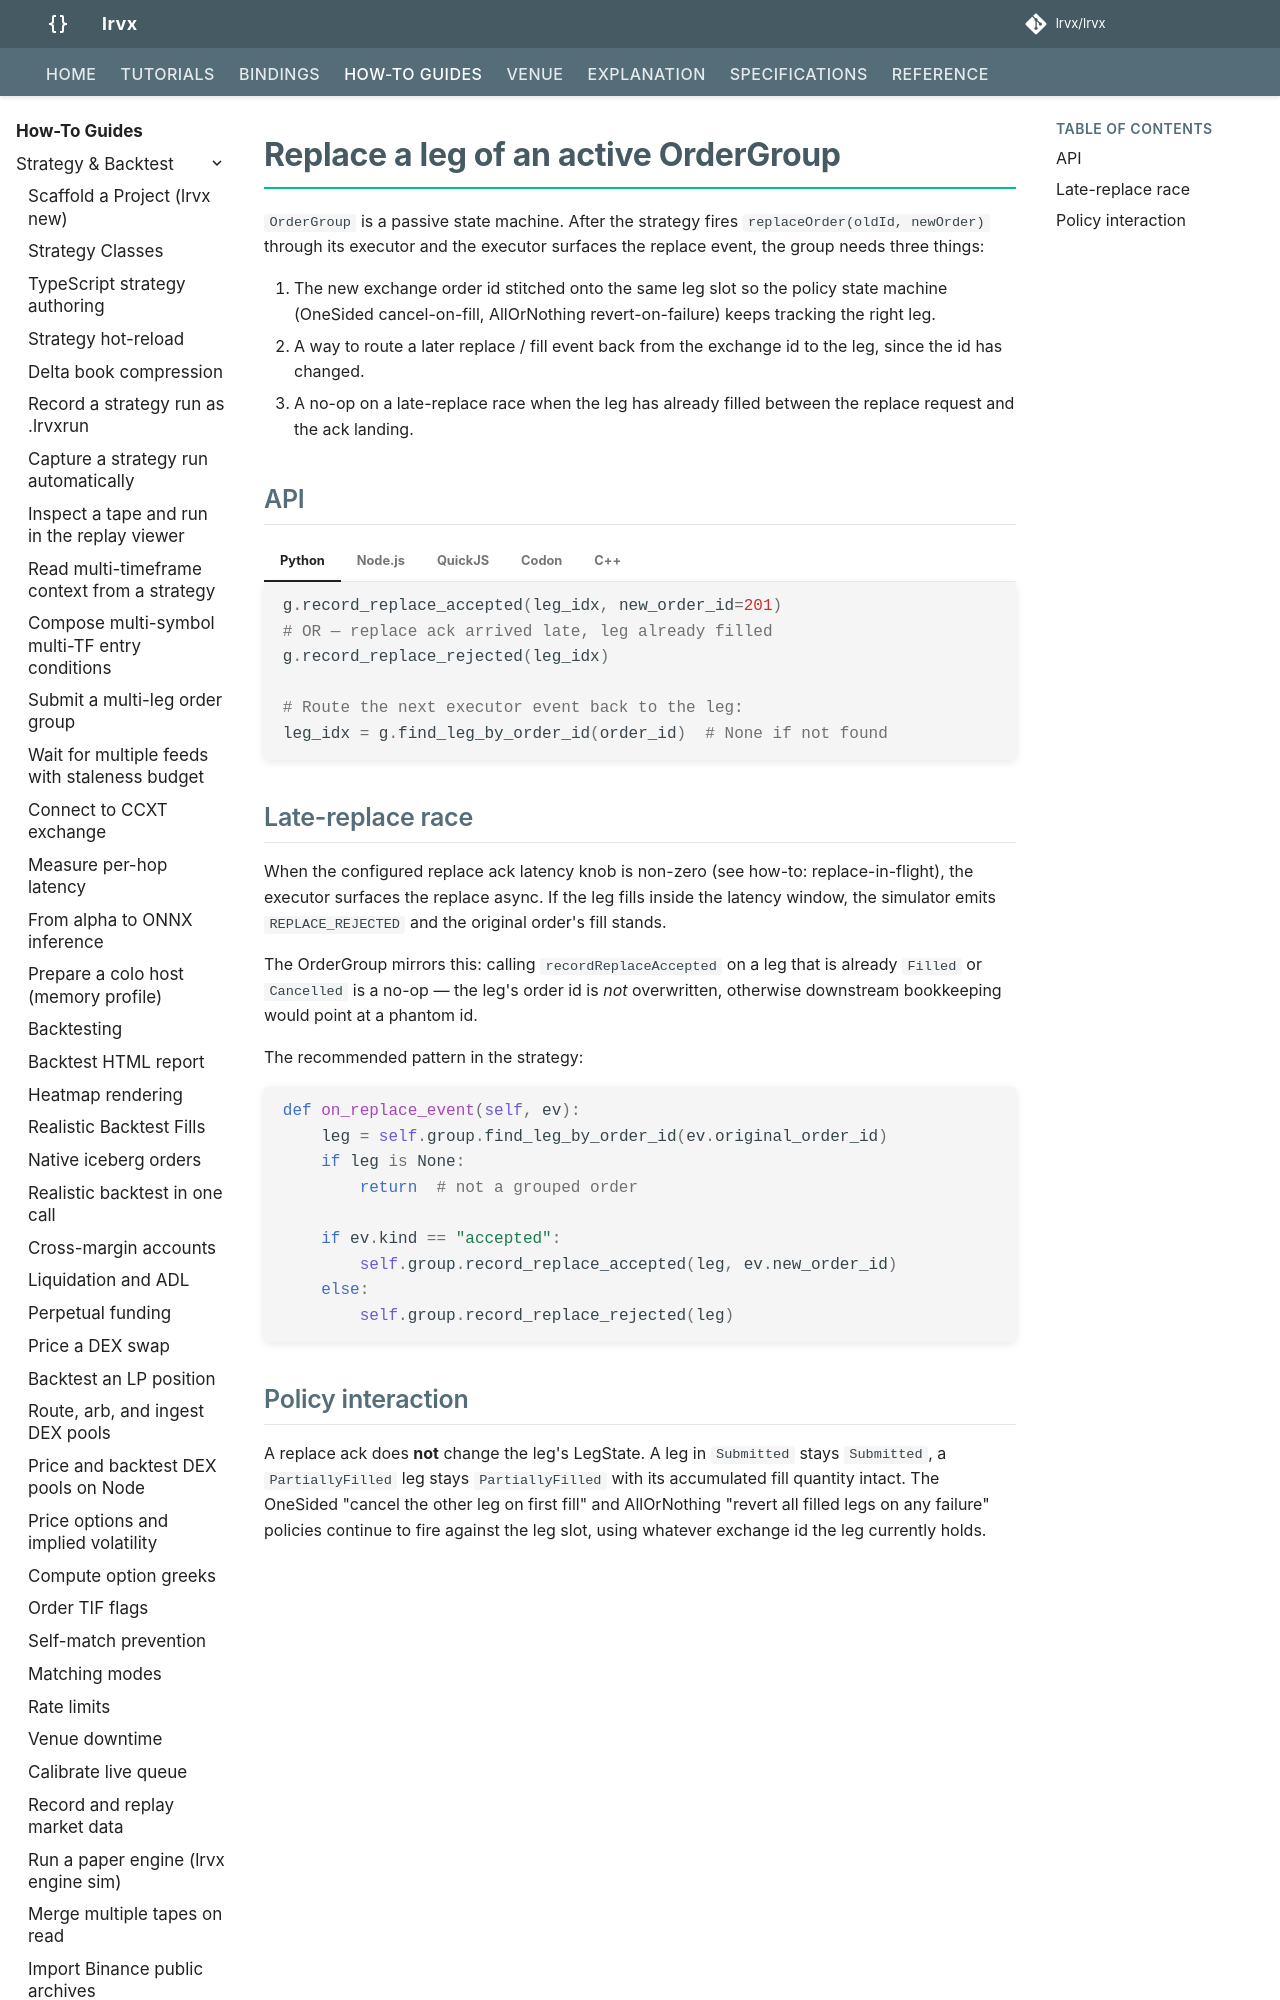

repository: FLOX-Foundation/flox · page: how-to/order-group-replace/index.html · generator: mkdocs

# Replace a leg of an active OrderGroup

`OrderGroup` is a passive state machine. After the strategy fires
`replaceOrder(oldId, newOrder)` through its executor and the
executor surfaces the replace event, the group needs three things:

1. The new exchange order id stitched onto the same leg slot so the
   policy state machine (OneSided cancel-on-fill, AllOrNothing
   revert-on-failure) keeps tracking the right leg.
2. A way to route a later replace / fill event back from the
   exchange id to the leg, since the id has changed.
3. A no-op on a late-replace race when the leg has already filled
   between the replace request and the ack landing.
